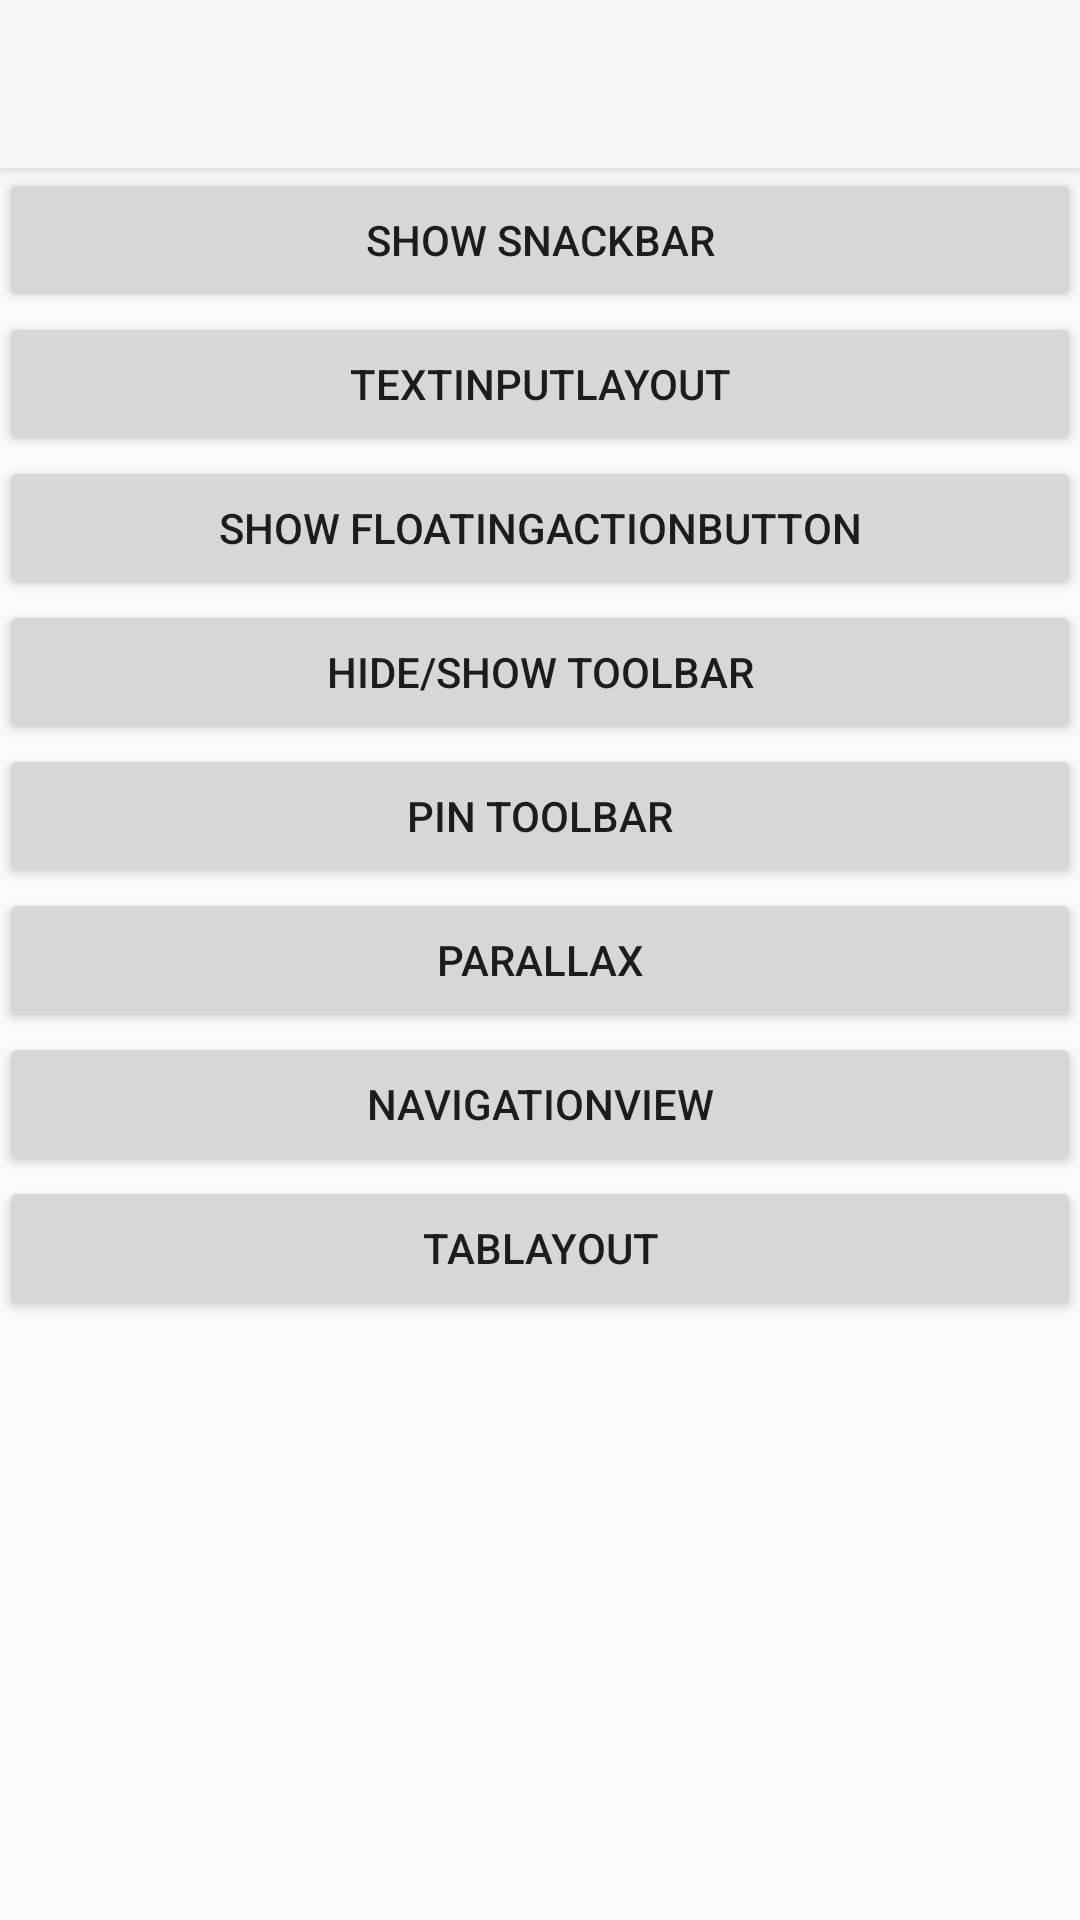

Here is an Android app screen rendered from its layout file. Give the layout XML and the strings, colors and styles it references.
<!-- AndroidManifest.xml: application theme AppTheme -->
<!-- res/layout/activity_main.xml -->
<?xml version="1.0" encoding="utf-8"?>
<android.support.design.widget.CoordinatorLayout
    xmlns:android="http://schemas.android.com/apk/res/android"
    xmlns:tools="http://schemas.android.com/tools"
    xmlns:app="http://schemas.android.com/apk/res-auto"
    tools:context=".MainActivity"
    android:layout_height="match_parent"
    android:layout_width="match_parent"
    android:id="@+id/root">

    <android.support.design.widget.AppBarLayout
        android:layout_height="wrap_content"
        android:layout_width="match_parent">

        <android.support.v7.widget.Toolbar
            android:layout_width="match_parent"
            android:layout_height="?attr/actionBarSize"
            android:id="@+id/toolbar"/>

    </android.support.design.widget.AppBarLayout>

    <ScrollView android:layout_width="match_parent"
                android:layout_height="match_parent"
                android:layout_marginTop="?attr/actionBarSize">

        <LinearLayout android:orientation="vertical"
                      android:layout_width="match_parent"
                      android:layout_height="wrap_content"
                      android:paddingLeft="@dimen/activity_horizontal_margin"
                      android:paddingRight="@dimen/activity_horizontal_margin"
                      android:paddingBottom="@dimen/activity_vertical_margin"
                      android:paddingTop="@dimen/activity_vertical_margin">

            <Button
                android:layout_width="match_parent"
                android:layout_height="wrap_content"
                android:id="@+id/btn_snackbar"
                android:text="@string/btn_snackbar"/>

            <Button
                android:layout_width="match_parent"
                android:layout_height="wrap_content"
                android:id="@+id/btn_textInputLayout"
                android:text="@string/btn_text_input_layout"/>

            <Button
                android:layout_width="match_parent"
                android:layout_height="wrap_content"
                android:id="@+id/btn_fab"
                android:text="@string/btn_fab"/>

            <Button
                android:layout_width="match_parent"
                android:layout_height="wrap_content"
                android:id="@+id/btn_hideToolbar"
                android:text="@string/btn_hide_toolbar"/>

            <Button
                android:layout_width="match_parent"
                android:layout_height="wrap_content"
                android:id="@+id/btn_pinToolbar"
                android:text="@string/btn_pin_toolbar"/>

            <Button
                android:layout_width="match_parent"
                android:layout_height="wrap_content"
                android:id="@+id/btn_parallax"
                android:text="@string/btn_parallax"/>

            <Button
                android:layout_width="match_parent"
                android:layout_height="wrap_content"
                android:id="@+id/btn_navigationView"
                android:text="@string/btn_navigationView"/>

            <Button
                android:layout_width="match_parent"
                android:layout_height="wrap_content"
                android:id="@+id/btn_tabLayout"
                android:text="@string/btn_tabLayout"/>

        </LinearLayout>

    </ScrollView>

    <android.support.design.widget.FloatingActionButton
        android:layout_height="wrap_content"
        android:layout_width="wrap_content"
        android:layout_gravity="right|bottom"
        android:layout_marginRight="8dp"
        android:layout_marginBottom="8dp"
        android:visibility="invisible"
        android:src="@android:drawable/ic_input_add"
        app:fabSize="normal"
        android:id="@+id/fab"/>

</android.support.design.widget.CoordinatorLayout>
<!-- resources referenced by this layout -->
<resources>
  <string name="btn_fab">Show FloatingActionButton</string>
  <string name="btn_hide_toolbar">Hide/Show Toolbar</string>
  <string name="btn_navigationView">NavigationView</string>
  <string name="btn_parallax">Parallax</string>
  <string name="btn_pin_toolbar">Pin Toolbar</string>
  <string name="btn_snackbar">Show Snackbar</string>
  <string name="btn_tabLayout">TabLayout</string>
  <string name="btn_text_input_layout">TextInputLayout</string>
  <style name="AppTheme" parent="Theme.AppCompat.Light.NoActionBar">
          <item name="android:statusBarColor">@android:color/transparent</item>
      </style>
</resources>
